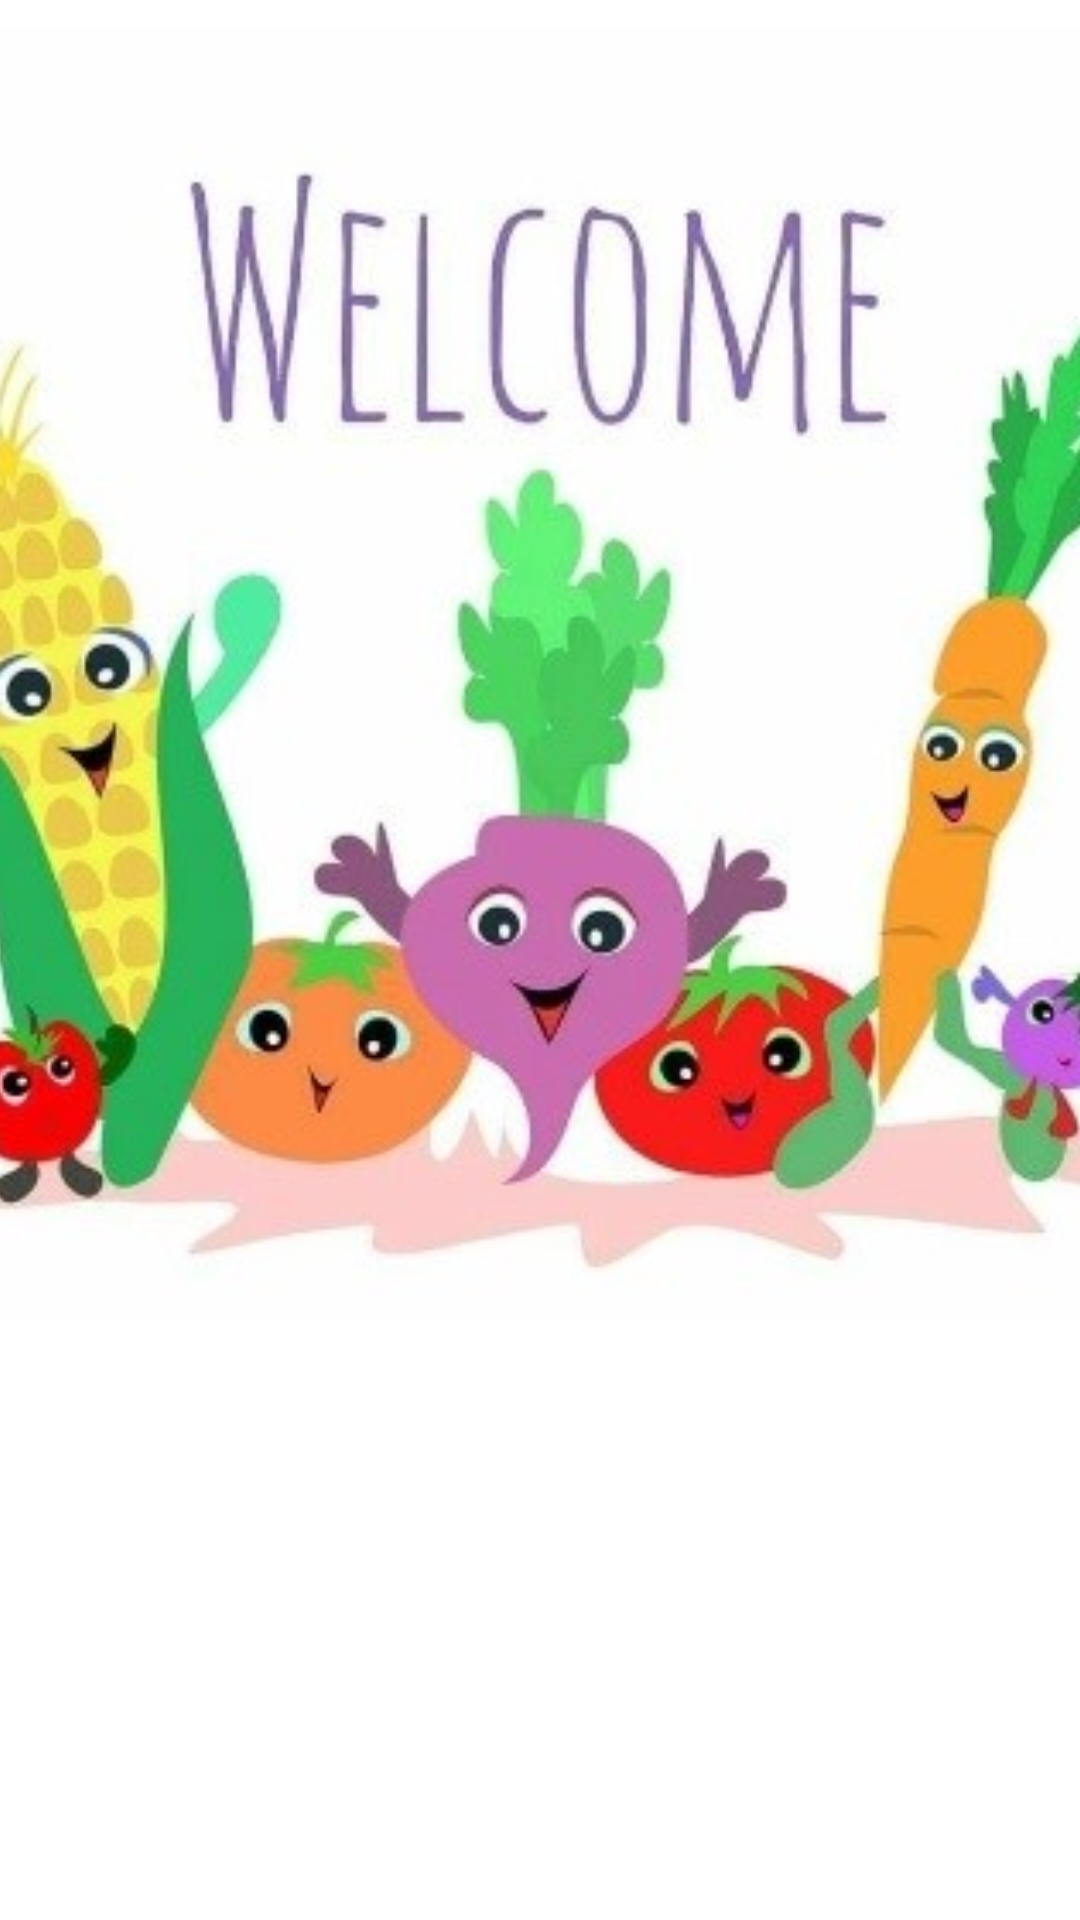

Write the Android layout XML for this screen, with the resource values it uses.
<!-- AndroidManifest.xml: application theme Theme.NOTIFICATION -->
<!-- res/layout/activity_main.xml -->
<?xml version="1.0" encoding="utf-8"?>
<androidx.constraintlayout.widget.ConstraintLayout xmlns:android="http://schemas.android.com/apk/res/android"
    xmlns:app="http://schemas.android.com/apk/res-auto"
    xmlns:tools="http://schemas.android.com/tools"
    android:layout_width="match_parent"
    android:layout_height="match_parent"
    tools:context=".MainActivity">

    <ImageView
        android:id="@+id/imageView2"
        android:layout_width="414dp"
        android:layout_height="742dp"
        android:layout_marginBottom="50dp"
        android:layout_marginLeft="20dp"
        app:layout_constraintBottom_toBottomOf="parent"
        app:layout_constraintEnd_toEndOf="parent"
        app:layout_constraintHorizontal_bias="0.666"
        app:layout_constraintStart_toStartOf="parent"
        app:layout_constraintTop_toTopOf="parent"
        app:layout_constraintVertical_bias="1.0"
        app:srcCompat="@drawable/welcome" />

</androidx.constraintlayout.widget.ConstraintLayout>
<!-- resources referenced by this layout -->
<resources>
  <!-- drawable welcome: jpg bitmap (drawable, 44867 bytes) -->
  <style name="Theme.NOTIFICATION" parent="Theme.MaterialComponents.DayNight.DarkActionBar">
          
          <item name="colorPrimary">#8e24aa</item>
          <item name="colorPrimaryVariant">#c158dc</item>
          <item name="colorOnPrimary">@color/white</item>
          
          <item name="colorSecondary">#5c007a</item>
          <item name="colorSecondaryVariant">#5c007a</item>
          <item name="colorOnSecondary">@color/black</item>
          
          <item name="android:statusBarColor" tools:targetApi="l">?attr/colorPrimaryVariant</item>
          
      </style>
  <!-- not gathered from this repository: default colours our renderer supplied (Android Studio template values) -->
  <color name="black">#FF000000</color>
  <color name="white">#FFFFFFFF</color>
</resources>
